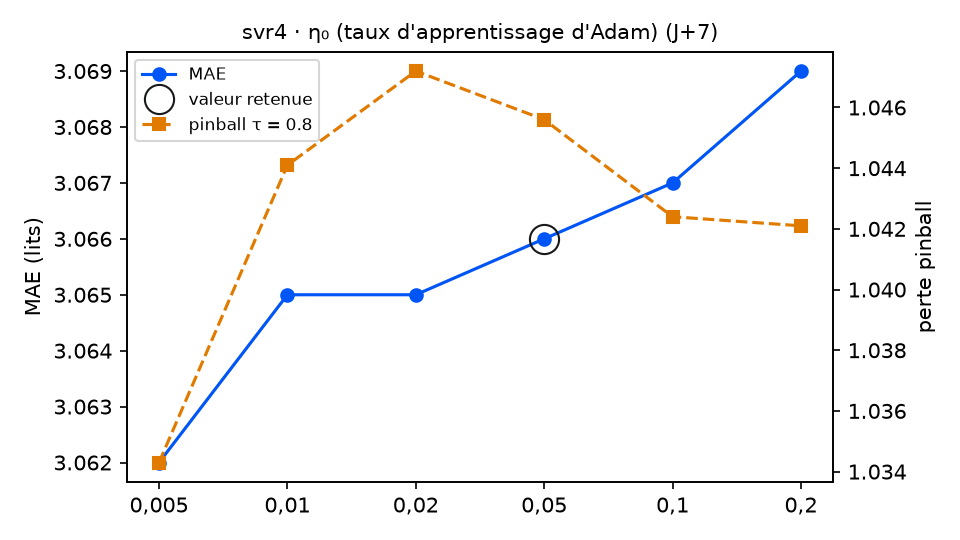

The table this chart was drawn from, first rows:
variante; MAE; RMSE; biais; pinball τ=0.8; couverture 90 %; temps (s); DM p (pinball τ=0.8); p Holm; vs choix retenu
taux = 0,005; 3.062; 3.671; -1.102; 1.034; 89.8; 7.7; 0.0608; 0.2432; équivalent
taux = 0,01; 3.065; 3.674; -1.107; 1.044; 89.8; 6.8; 0.4644; 0.5896; équivalent
taux = 0,02; 3.065; 3.676; -1.111; 1.047; 89.8; 6.1; 0.2948; 0.5896; équivalent
taux = 0,05 (retenu); 3.066; 3.677; -1.108; 1.046; 89.8; 4.8; ; ; — choix retenu
taux = 0,1; 3.067; 3.677; -1.105; 1.042; 89.8; 5.6; 0.0188; 0.094; équivalent
taux = 0,2; 3.069; 3.68; -1.112; 1.042; 91.0; 5.9; 0.1399; 0.4197; équivalent
